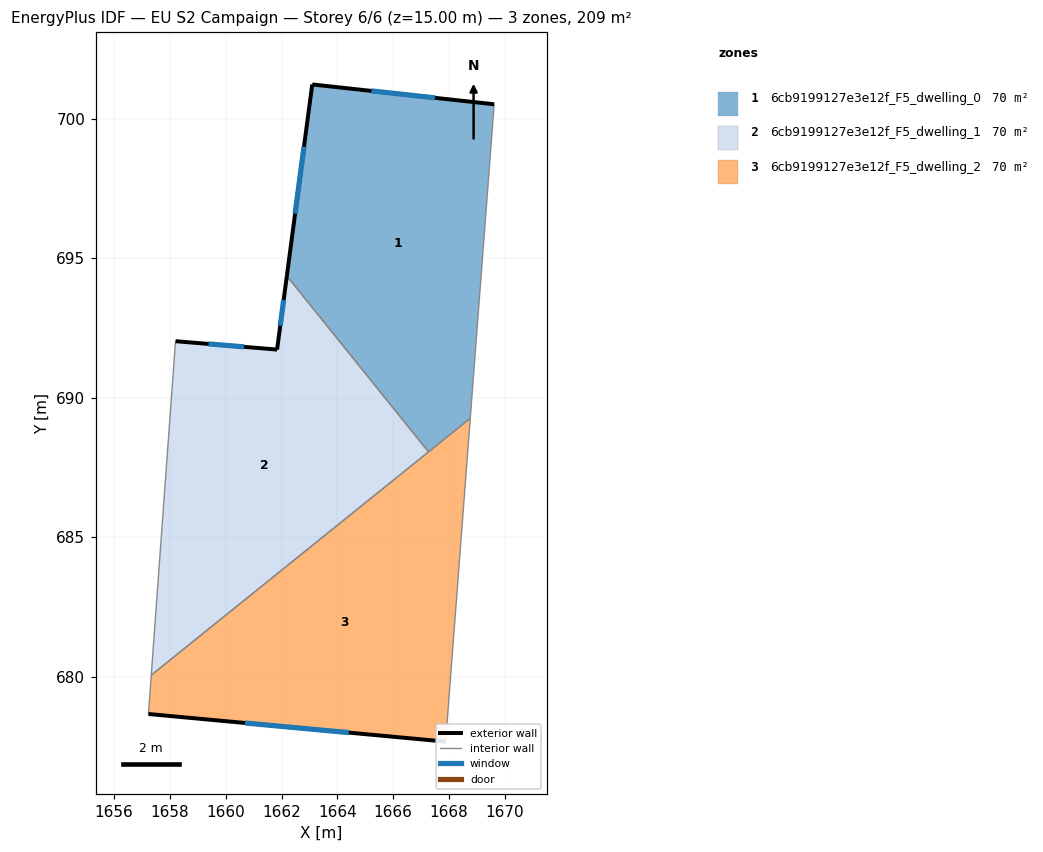
=== STOREY PLAN SPEC (per zone: floor XY polygon, exterior-wall plan segments, windows/doors) ===
zone 1: 6cb9199127e3e12f_F5_dwelling_0  (69.6 m²)
  floor: (1669.62, 700.51) (1668.76, 689.26) (1667.27, 688.06) (1662.19, 694.36) (1663.10, 701.22)
  exterior wall: (1663.10, 701.22) – (1662.19, 694.36)  [6.9 m]
    window: (1662.81, 698.99) – (1662.49, 696.59)  [2.5 m²]
  exterior wall: (1669.62, 700.51) – (1663.10, 701.22)  [6.6 m]
    window: (1667.50, 700.74) – (1665.22, 700.99)  [2.4 m²]
  interior walls: 3
zone 2: 6cb9199127e3e12f_F5_dwelling_1  (69.6 m²)
  floor: (1662.19, 694.36) (1667.27, 688.06) (1657.33, 680.06) (1658.20, 692.02) (1661.84, 691.72)
  exterior wall: (1661.84, 691.72) – (1658.20, 692.02)  [3.7 m]
    window: (1660.66, 691.82) – (1659.38, 691.93)  [1.3 m²]
  exterior wall: (1662.19, 694.36) – (1661.84, 691.72)  [2.7 m]
    window: (1662.08, 693.50) – (1661.95, 692.58)  [1.0 m²]
  interior walls: 3
zone 3: 6cb9199127e3e12f_F5_dwelling_2  (69.6 m²)
  floor: (1668.76, 689.26) (1667.88, 677.67) (1657.23, 678.66) (1657.33, 680.06)
  exterior wall: (1657.23, 678.66) – (1667.88, 677.67)  [10.7 m]
    window: (1660.69, 678.34) – (1664.42, 678.00)  [3.9 m²]
  interior walls: 4

=== DERIVED (storey summary) ===
Building: EU S2 Campaign
Storey: 6 of 6  (floor level z = 15.00 m)
Storey gross floor area: 208.9 m²
Zones on this storey: 3
  - 6cb9199127e3e12f_F5_dwelling_0: floor 69.6 m²; exterior wall 13.5 m (40.4 m²); 2 window(s) 4.9 m²; WWR 12.2%
  - 6cb9199127e3e12f_F5_dwelling_1: floor 69.6 m²; exterior wall 6.3 m (18.9 m²); 2 window(s) 2.3 m²; WWR 12.2%
  - 6cb9199127e3e12f_F5_dwelling_2: floor 69.6 m²; exterior wall 10.7 m (32.1 m²); 1 window(s) 3.9 m²; WWR 12.2%
Zone adjacency (shared interzone walls):
  - 6cb9199127e3e12f_F5_dwelling_0 ↔ 6cb9199127e3e12f_F5_dwelling_1
  - 6cb9199127e3e12f_F5_dwelling_0 ↔ 6cb9199127e3e12f_F5_dwelling_2
  - 6cb9199127e3e12f_F5_dwelling_1 ↔ 6cb9199127e3e12f_F5_dwelling_2